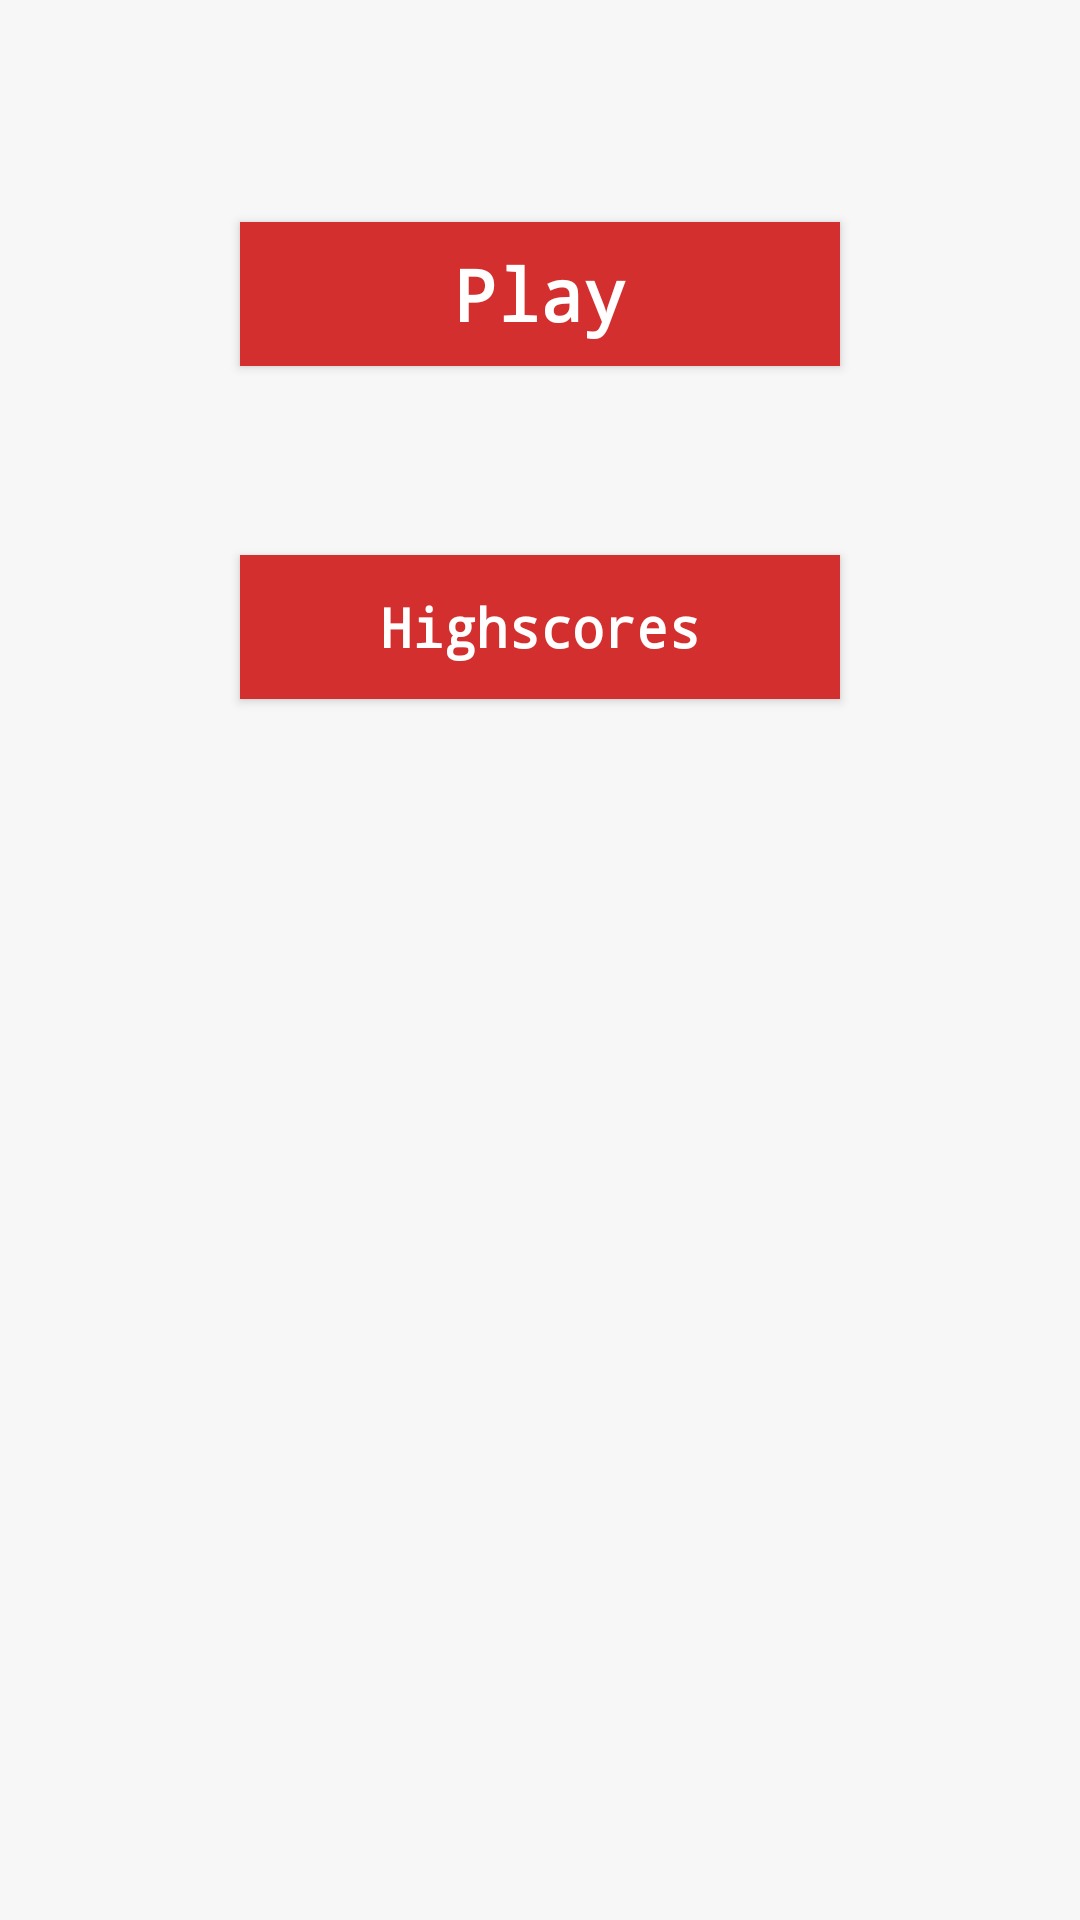

This screen was rendered from an Android layout file. Write that file and the resources it references.
<!-- AndroidManifest.xml: application theme AppTheme -->
<!-- res/layout/activity_main.xml -->
<?xml version="1.0" encoding="utf-8"?>
<android.support.constraint.ConstraintLayout xmlns:android="http://schemas.android.com/apk/res/android"
    xmlns:app="http://schemas.android.com/apk/res-auto"
    xmlns:tools="http://schemas.android.com/tools"
    android:layout_width="match_parent"
    android:layout_height="match_parent"
    android:background="#f7f7f7"
    tools:context="com.Text_Rabbit.Text_Rabbit.Text_Rabbit.MainActivity"
    tools:layout_editor_absoluteY="81dp"
    tools:layout_editor_absoluteX="0dp">

    <Button
        android:id="@+id/btnPlay"
        style="@android:style/Widget.Button"
        android:layout_width="200dp"
        android:layout_height="wrap_content"
        android:layout_marginTop="74dp"
        android:background="#d32f2f"
        android:fontFamily="monospace"
        android:onClick="btnPlayClick"
        android:text="@string/btnPlaytext"
        android:textColor="@android:color/white"
        android:textSize="24sp"
        android:textStyle="bold"
        app:layout_constraintLeft_toLeftOf="parent"
        app:layout_constraintRight_toRightOf="parent"
        app:layout_constraintTop_toTopOf="parent"
        tools:layout_constraintTop_creator="1" />

    <Button
        android:id="@+id/btnHighscores"
        style="@android:style/Widget.Button"
        android:layout_width="200dp"
        android:layout_height="wrap_content"
        android:layout_marginTop="111dp"
        android:background="#d32f2f"
        android:fontFamily="monospace"
        android:onClick="btnHighscoresClick"
        android:text="@string/btnHighscoresText"
        android:textColor="@android:color/white"
        android:textSize="18sp"
        android:textStyle="bold"
        app:layout_constraintLeft_toLeftOf="parent"
        app:layout_constraintRight_toRightOf="parent"
        app:layout_constraintTop_toTopOf="@+id/btnPlay"
        tools:layout_constraintBottom_creator="1"
        tools:layout_constraintTop_creator="1" />

</android.support.constraint.ConstraintLayout>
<!-- resources referenced by this layout -->
<resources>
  <string name="btnHighscoresText">Highscores</string>
  <string name="btnPlaytext">Play</string>
  <style name="AppTheme" parent="Theme.AppCompat.Light.DarkActionBar">
          
          <item name="colorPrimary">#f25959</item>
          <item name="colorPrimaryDark">@android:color/black</item>
          <item name="colorAccent">#f25959</item>
          <item name="android:colorBackground">@android:color/background_light</item>
          <item name="android:textColorPrimary">@android:color/black</item>
          <item name="android:windowBackground">@android:color/background_light</item>
      </style>
</resources>
